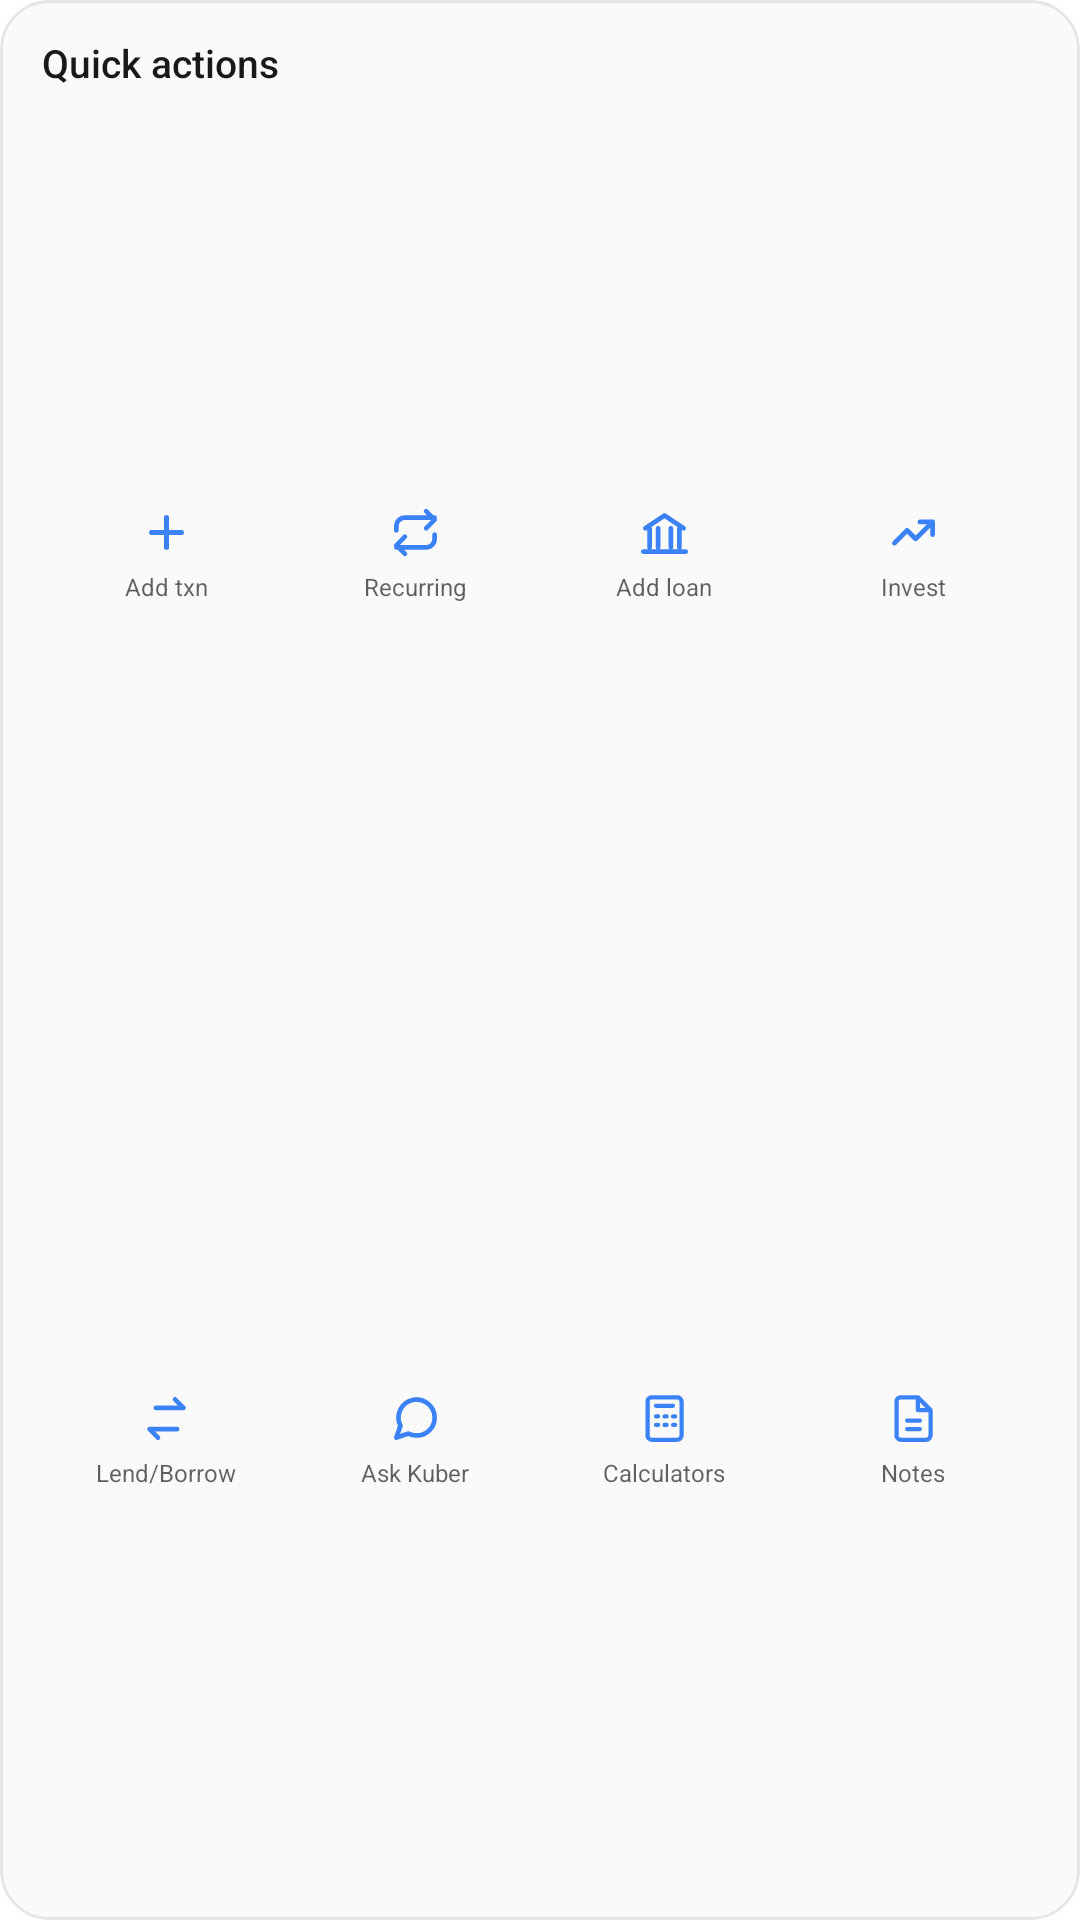

Android layout source for this screen:
<!-- AndroidManifest.xml: fallback theme Theme.MaterialComponents.DayNight.NoActionBar -->
<!-- res/layout/widget_quick_actions_extended.xml -->
<?xml version="1.0" encoding="utf-8"?>
<LinearLayout xmlns:android="http://schemas.android.com/apk/res/android"
    android:id="@+id/widget_root"
    android:layout_width="match_parent"
    android:layout_height="match_parent"
    android:background="@drawable/widget_card_bg"
    android:orientation="vertical"
    android:padding="12dp"
    android:paddingStart="14dp"
    android:paddingEnd="14dp">

    <TextView android:layout_width="wrap_content" android:layout_height="wrap_content"
        android:text="@string/w_quick_actions"
        android:textSize="13sp" android:fontFamily="sans-serif-medium"
        android:textColor="@color/kuber_text_primary" />

    
    <LinearLayout android:layout_width="match_parent" android:layout_height="0dp"
        android:layout_weight="1" android:orientation="horizontal"
        android:layout_marginTop="8dp" android:baselineAligned="false">
        <LinearLayout android:id="@+id/btn_add_txn" android:layout_width="0dp"
            android:layout_height="match_parent" android:layout_weight="1"
            android:orientation="vertical" android:gravity="center">
            <ImageView android:id="@+id/qa_ic_0" android:layout_width="17dp" android:layout_height="17dp"
                android:src="@drawable/ic_widget_plus" android:contentDescription="@null" />
            <TextView android:layout_width="wrap_content" android:layout_height="wrap_content"
                android:layout_marginTop="4dp" android:text="@string/w_action_add_txn"
                android:textSize="8sp" android:textColor="@color/kuber_text_secondary" />
        </LinearLayout>
        <LinearLayout android:id="@+id/btn_recurring" android:layout_width="0dp"
            android:layout_height="match_parent" android:layout_weight="1"
            android:orientation="vertical" android:gravity="center">
            <ImageView android:id="@+id/qa_ic_1" android:layout_width="17dp" android:layout_height="17dp"
                android:src="@drawable/ic_widget_repeat" android:contentDescription="@null" />
            <TextView android:layout_width="wrap_content" android:layout_height="wrap_content"
                android:layout_marginTop="4dp" android:text="@string/w_action_recurring"
                android:textSize="8sp" android:textColor="@color/kuber_text_secondary" />
        </LinearLayout>
        <LinearLayout android:id="@+id/btn_add_loan" android:layout_width="0dp"
            android:layout_height="match_parent" android:layout_weight="1"
            android:orientation="vertical" android:gravity="center">
            <ImageView android:id="@+id/qa_ic_2" android:layout_width="17dp" android:layout_height="17dp"
                android:src="@drawable/ic_widget_bank" android:contentDescription="@null" />
            <TextView android:layout_width="wrap_content" android:layout_height="wrap_content"
                android:layout_marginTop="4dp" android:text="@string/w_action_add_loan"
                android:textSize="8sp" android:textColor="@color/kuber_text_secondary" />
        </LinearLayout>
        <LinearLayout android:id="@+id/btn_invest" android:layout_width="0dp"
            android:layout_height="match_parent" android:layout_weight="1"
            android:orientation="vertical" android:gravity="center">
            <ImageView android:id="@+id/qa_ic_3" android:layout_width="17dp" android:layout_height="17dp"
                android:src="@drawable/ic_widget_trending_up" android:contentDescription="@null" />
            <TextView android:layout_width="wrap_content" android:layout_height="wrap_content"
                android:layout_marginTop="4dp" android:text="@string/w_action_invest"
                android:textSize="8sp" android:textColor="@color/kuber_text_secondary" />
        </LinearLayout>
    </LinearLayout>

    
    <LinearLayout android:layout_width="match_parent" android:layout_height="0dp"
        android:layout_weight="1" android:orientation="horizontal" android:baselineAligned="false">
        <LinearLayout android:id="@+id/btn_lend_borrow" android:layout_width="0dp"
            android:layout_height="match_parent" android:layout_weight="1"
            android:orientation="vertical" android:gravity="center">
            <ImageView android:id="@+id/qa_ic_4" android:layout_width="17dp" android:layout_height="17dp"
                android:src="@drawable/ic_widget_swap" android:contentDescription="@null" />
            <TextView android:layout_width="wrap_content" android:layout_height="wrap_content"
                android:layout_marginTop="4dp" android:text="@string/w_action_lend_borrow"
                android:textSize="8sp" android:textColor="@color/kuber_text_secondary" />
        </LinearLayout>
        <LinearLayout android:id="@+id/btn_ask_kuber" android:layout_width="0dp"
            android:layout_height="match_parent" android:layout_weight="1"
            android:orientation="vertical" android:gravity="center">
            <ImageView android:id="@+id/qa_ic_5" android:layout_width="17dp" android:layout_height="17dp"
                android:src="@drawable/ic_widget_chat" android:contentDescription="@null" />
            <TextView android:layout_width="wrap_content" android:layout_height="wrap_content"
                android:layout_marginTop="4dp" android:text="@string/w_action_ask_kuber"
                android:textSize="8sp" android:textColor="@color/kuber_text_secondary" />
        </LinearLayout>
        <LinearLayout android:id="@+id/btn_calculators" android:layout_width="0dp"
            android:layout_height="match_parent" android:layout_weight="1"
            android:orientation="vertical" android:gravity="center">
            <ImageView android:id="@+id/qa_ic_6" android:layout_width="17dp" android:layout_height="17dp"
                android:src="@drawable/ic_widget_calculator" android:contentDescription="@null" />
            <TextView android:layout_width="wrap_content" android:layout_height="wrap_content"
                android:layout_marginTop="4dp" android:text="@string/w_action_calculators"
                android:textSize="8sp" android:textColor="@color/kuber_text_secondary" />
        </LinearLayout>
        <LinearLayout android:id="@+id/btn_notes" android:layout_width="0dp"
            android:layout_height="match_parent" android:layout_weight="1"
            android:orientation="vertical" android:gravity="center">
            <ImageView android:id="@+id/qa_ic_7" android:layout_width="17dp" android:layout_height="17dp"
                android:src="@drawable/ic_widget_note" android:contentDescription="@null" />
            <TextView android:layout_width="wrap_content" android:layout_height="wrap_content"
                android:layout_marginTop="4dp" android:text="@string/w_action_notes"
                android:textSize="8sp" android:textColor="@color/kuber_text_secondary" />
        </LinearLayout>
    </LinearLayout>
</LinearLayout>
<!-- resources referenced by this layout -->
<resources>
  <color name="kuber_text_primary">#E6000000</color>
  <color name="kuber_text_secondary">#9E000000</color>
  <!-- drawable ic_widget_bank (drawable) -->
  <?xml version="1.0" encoding="utf-8"?>
  <vector xmlns:android="http://schemas.android.com/apk/res/android"
      android:width="24dp" android:height="24dp"
      android:viewportWidth="24" android:viewportHeight="24">
      <path android:strokeColor="@color/kuber_primary" android:strokeWidth="2.2"
          android:strokeLineCap="round" android:strokeLineJoin="round" android:fillColor="#00000000"
          android:pathData="M3,10l9,-6 9,6 M5,10v9 M19,10v9 M9,10v9 M15,10v9 M2,21h20" />
  </vector>
  <!-- drawable ic_widget_plus (drawable) -->
  <?xml version="1.0" encoding="utf-8"?>
  <vector xmlns:android="http://schemas.android.com/apk/res/android"
      android:width="24dp" android:height="24dp"
      android:viewportWidth="24" android:viewportHeight="24">
      <path android:strokeColor="@color/kuber_primary" android:strokeWidth="2.4"
          android:strokeLineCap="round" android:strokeLineJoin="round" android:fillColor="#00000000"
          android:pathData="M12,5v14 M5,12h14" />
  </vector>
  <!-- drawable ic_widget_repeat (drawable) -->
  <?xml version="1.0" encoding="utf-8"?>
  <vector xmlns:android="http://schemas.android.com/apk/res/android"
      android:width="24dp" android:height="24dp"
      android:viewportWidth="24" android:viewportHeight="24">
      <path android:strokeColor="@color/kuber_primary" android:strokeWidth="2.2"
          android:strokeLineCap="round" android:strokeLineJoin="round" android:fillColor="#00000000"
          android:pathData="M17,2l4,4 -4,4 M3,11V9a4,4 0 0 1 4,-4h14 M7,22l-4,-4 4,-4 M21,13v2a4,4 0 0 1 -4,4H3" />
  </vector>
  <!-- drawable ic_widget_swap (drawable) -->
  <?xml version="1.0" encoding="utf-8"?>
  <vector xmlns:android="http://schemas.android.com/apk/res/android"
      android:width="24dp" android:height="24dp"
      android:viewportWidth="24" android:viewportHeight="24">
      <path android:strokeColor="@color/kuber_primary" android:strokeWidth="2.2"
          android:strokeLineCap="round" android:strokeLineJoin="round" android:fillColor="#00000000"
          android:pathData="M7,7h13l-4,-4 M17,17H4l4,4" />
  </vector>
  <!-- drawable ic_widget_trending_up (drawable) -->
  <?xml version="1.0" encoding="utf-8"?>
  <vector xmlns:android="http://schemas.android.com/apk/res/android"
      android:width="24dp" android:height="24dp"
      android:viewportWidth="24" android:viewportHeight="24">
      <path android:strokeColor="@color/kuber_primary" android:strokeWidth="2.2"
          android:strokeLineCap="round" android:strokeLineJoin="round" android:fillColor="#00000000"
          android:pathData="M3,17l6,-6 4,4 8,-8 M15,7h6v6" />
  </vector>
  <!-- drawable widget_card_bg (drawable) -->
  <?xml version="1.0" encoding="utf-8"?>
  <shape xmlns:android="http://schemas.android.com/apk/res/android"
      android:shape="rectangle">
      <solid android:color="@color/kuber_surface_card" />
      <stroke android:width="1dp" android:color="@color/kuber_border" />
      <corners android:radius="16dp" />
  </shape>
  <string name="w_action_add_loan">Add loan</string>
  <string name="w_action_add_txn">Add txn</string>
  <string name="w_action_ask_kuber">Ask Kuber</string>
  <string name="w_action_calculators">Calculators</string>
  <string name="w_action_invest">Invest</string>
  <string name="w_action_lend_borrow">Lend/Borrow</string>
  <string name="w_action_notes">Notes</string>
  <string name="w_action_recurring">Recurring</string>
  <string name="w_quick_actions">Quick actions</string>
  <color name="kuber_primary">#3B82F6</color>
  <color name="kuber_surface_card">#FAFAFA</color>
  <color name="kuber_border">#17000000</color>
</resources>
